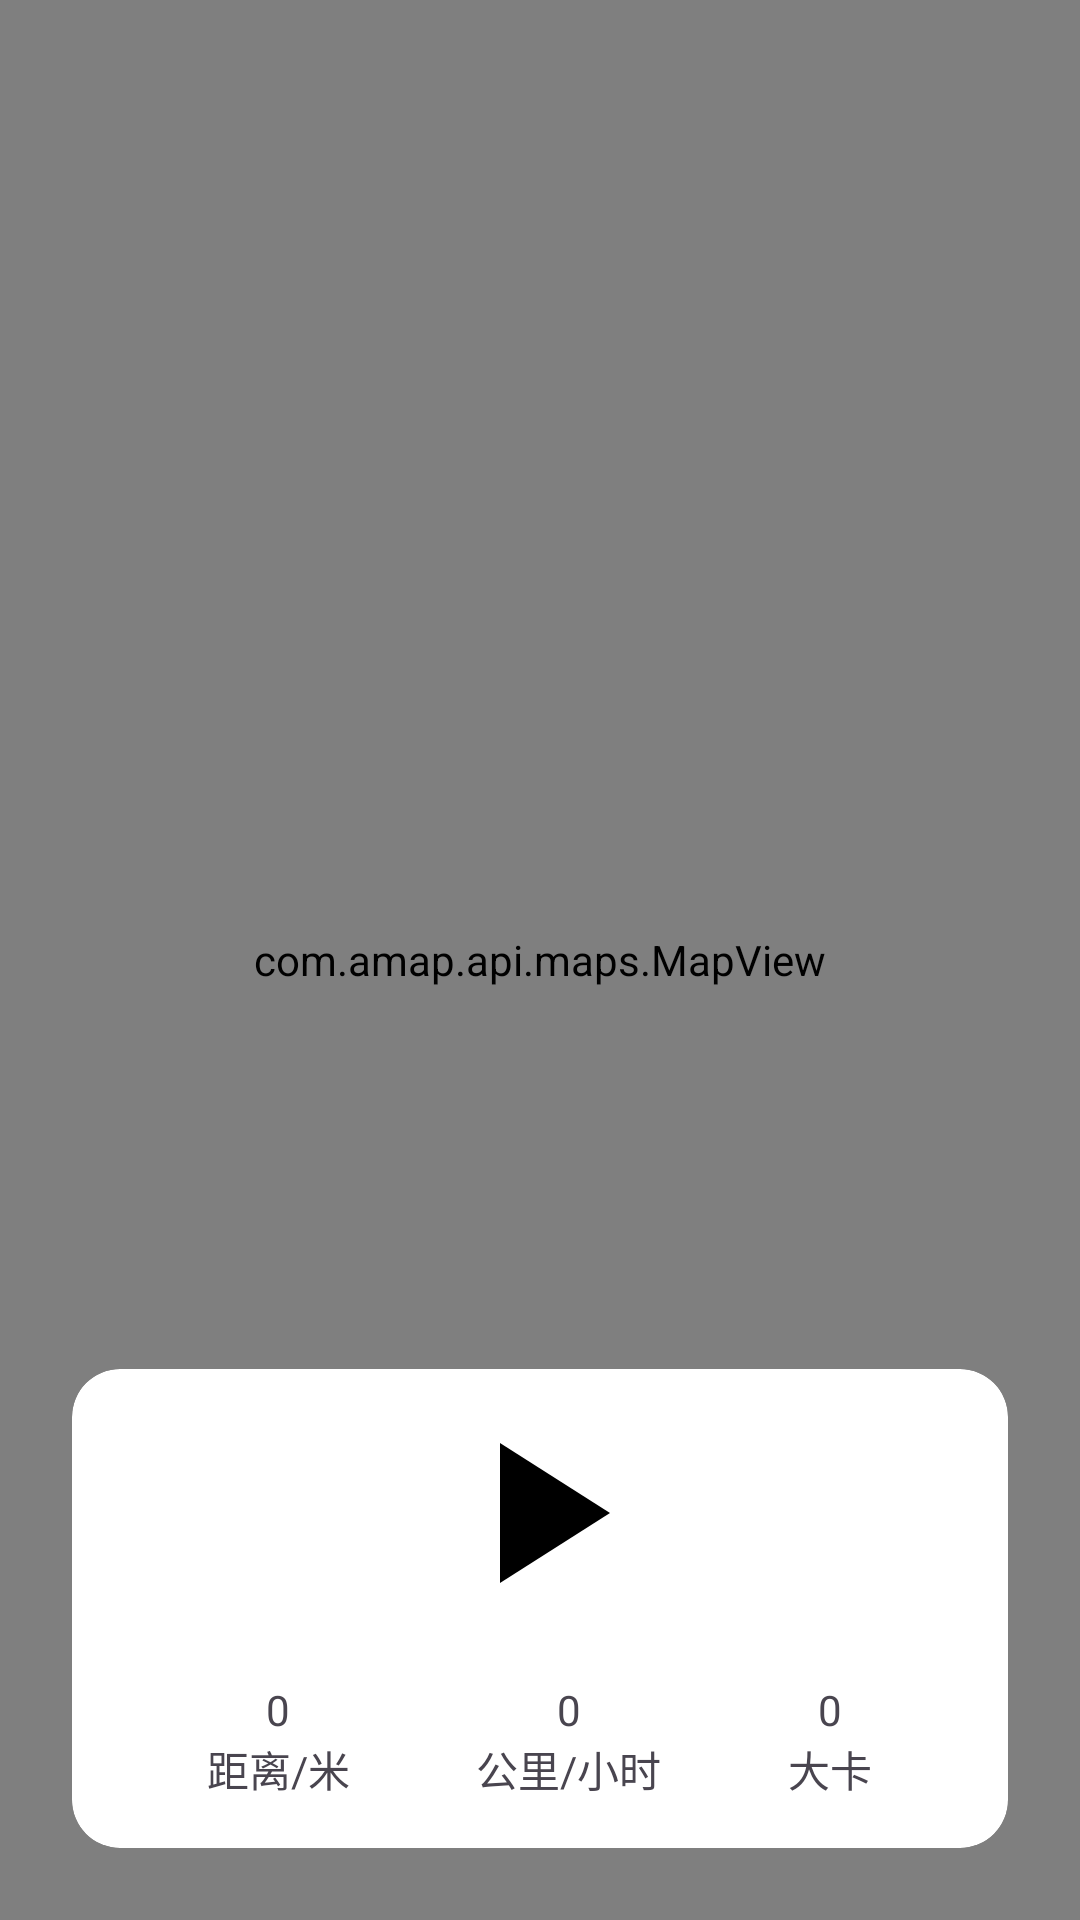

Produce the Android XML layout that renders to this screen, including the resource entries it uses.
<!-- AndroidManifest.xml: application theme Theme.ZcyiSlim -->
<!-- res/layout/activity_exercise.xml -->
<?xml version="1.0" encoding="utf-8"?>
<layout xmlns:android="http://schemas.android.com/apk/res/android"
    xmlns:app="http://schemas.android.com/apk/res-auto"
    xmlns:tools="http://schemas.android.com/tools">

    <data>

    </data>

    <androidx.coordinatorlayout.widget.CoordinatorLayout
        android:layout_width="match_parent"
        android:layout_height="match_parent"
        tools:context=".Pager.Exercise.ExerciseActivity">

        <com.amap.api.maps.MapView
            android:id="@+id/mapView"
            android:layout_width="match_parent"
            android:layout_height="match_parent" />

        <LinearLayout
            android:layout_width="match_parent"
            android:layout_height="match_parent"
            android:fitsSystemWindows="true"
            android:orientation="vertical">

            <FrameLayout
                android:layout_width="match_parent"
                android:layout_height="wrap_content"
                android:orientation="horizontal">

                <Button
                    android:id="@+id/back_button"
                    style="?attr/materialIconButtonFilledTonalStyle"
                    android:layout_width="wrap_content"
                    android:layout_height="wrap_content"
                    android:layout_margin="@dimen/card_single_spacing"
                    android:contentDescription="@string/Description"
                    app:backgroundTint="@color/white"
                    app:icon="@drawable/back" />

                <TextView
                    android:id="@+id/exercise_type"
                    android:layout_width="wrap_content"
                    android:layout_height="wrap_content"
                    android:layout_gravity="center"
                    android:textSize="@dimen/text_double" />
            </FrameLayout>

            <TextView
                android:id="@+id/count_down"
                android:layout_width="match_parent"
                android:layout_height="0dp"
                android:layout_weight="1"
                android:gravity="center|bottom"
                android:paddingBottom="@dimen/card_max_pro_plus_spacing"
                android:textSize="@dimen/text_max_pro_plus" />

            <com.google.android.material.card.MaterialCardView
                style="?attr/materialCardViewFilledStyle"
                android:layout_width="match_parent"
                android:layout_height="wrap_content"
                android:layout_margin="@dimen/card_triple_spacing"
                android:clickable="false"
                app:cardBackgroundColor="@color/white"
                app:cardCornerRadius="@dimen/card_double_spacing">

                <LinearLayout
                    android:layout_width="match_parent"
                    android:layout_height="wrap_content"
                    android:orientation="vertical"
                    android:paddingHorizontal="@dimen/card_triple_spacing">

                    <LinearLayout
                        android:layout_width="match_parent"
                        android:layout_height="wrap_content"
                        android:layout_marginTop="@dimen/card_single_spacing"
                        android:gravity="center"
                        android:orientation="horizontal">

                        <com.google.android.material.card.MaterialCardView
                            android:id="@+id/lack_button"
                            style="?attr/materialCardViewFilledStyle"
                            android:layout_width="48dp"
                            android:layout_height="48dp"
                            android:layout_marginHorizontal="@dimen/card_single_spacing"

                            android:clickable="true"
                            app:cardBackgroundColor="@color/white"
                            app:cardCornerRadius="@dimen/card_max_pro_plus_spacing">

                            <ImageView
                                android:layout_width="30dp"
                                android:layout_height="30dp"
                                android:layout_gravity="center"
                                android:layout_margin="@dimen/card_single_spacing"
                                android:src="@drawable/lock_24" />
                        </com.google.android.material.card.MaterialCardView>

                        <com.google.android.material.card.MaterialCardView
                            android:id="@+id/action_button"
                            style="?attr/materialCardViewFilledStyle"
                            android:layout_width="wrap_content"
                            android:layout_height="wrap_content"
                            android:clickable="true"
                            app:cardBackgroundColor="@color/white"
                            app:cardCornerRadius="@dimen/card_max_pro_plus_spacing">

                            <ImageView
                                android:id="@+id/action_image"
                                android:layout_width="80dp"
                                android:layout_height="80dp"
                                android:src="@drawable/baseline_play_arrow_24" />
                        </com.google.android.material.card.MaterialCardView>

                        <com.google.android.material.card.MaterialCardView
                            android:id="@+id/move_to_current"
                            style="?attr/materialCardViewFilledStyle"
                            android:layout_width="48dp"
                            android:layout_height="48dp"
                            android:layout_marginHorizontal="@dimen/card_single_spacing"
                            android:clickable="true"
                            app:cardBackgroundColor="@color/white"
                            app:cardCornerRadius="@dimen/card_max_pro_plus_spacing">

                            <ImageView
                                android:layout_width="30dp"
                                android:layout_height="30dp"
                                android:layout_gravity="center"
                                android:layout_margin="@dimen/card_single_spacing"
                                android:src="@drawable/my_location_24" />
                        </com.google.android.material.card.MaterialCardView>

                    </LinearLayout>

                    <LinearLayout
                        android:layout_width="match_parent"
                        android:layout_height="wrap_content"
                        android:layout_marginVertical="@dimen/card_double_spacing"
                        android:orientation="horizontal">

                        <LinearLayout
                            android:layout_width="wrap_content"
                            android:layout_height="wrap_content"
                            android:layout_weight="1"
                            android:gravity="center"
                            android:orientation="vertical">

                            <TextView
                                android:id="@+id/distance"
                                android:layout_width="wrap_content"
                                android:layout_height="wrap_content"
                                android:fontFamily="@font/alfa_slab_one"
                                android:text="@string/distance_exam" />

                            <TextView
                                android:layout_width="wrap_content"
                                android:layout_height="wrap_content"
                                android:text="@string/distance" />
                        </LinearLayout>


                        <LinearLayout
                            android:layout_width="wrap_content"
                            android:layout_height="wrap_content"
                            android:layout_weight="1"
                            android:gravity="center"
                            android:orientation="vertical">

                            <TextView
                                android:id="@+id/speed"
                                android:layout_width="wrap_content"
                                android:layout_height="wrap_content"
                                android:fontFamily="@font/alfa_slab_one"
                                android:text="@string/speed_exam" />

                            <TextView
                                android:layout_width="wrap_content"
                                android:layout_height="wrap_content"
                                android:text="@string/speed" />
                        </LinearLayout>

                        <LinearLayout
                            android:layout_width="wrap_content"
                            android:layout_height="wrap_content"
                            android:layout_weight="1"
                            android:gravity="center"
                            android:orientation="vertical">

                            <TextView
                                android:id="@+id/calories"
                                android:layout_width="wrap_content"
                                android:layout_height="wrap_content"
                                android:fontFamily="@font/alfa_slab_one"
                                android:text="@string/calories_exam" />

                            <TextView
                                android:layout_width="wrap_content"
                                android:layout_height="wrap_content"
                                android:text="@string/calories" />
                        </LinearLayout>
                    </LinearLayout>
                </LinearLayout>
            </com.google.android.material.card.MaterialCardView>

        </LinearLayout>

    </androidx.coordinatorlayout.widget.CoordinatorLayout>
</layout>
<!-- resources referenced by this layout -->
<resources>
  <color name="white">#FFFFFF</color>
  <dimen name="card_double_spacing">16dp</dimen>
  <dimen name="card_max_pro_plus_spacing">60dp</dimen>
  <dimen name="card_single_spacing">8dp</dimen>
  <dimen name="card_triple_spacing">24dp</dimen>
  <dimen name="text_double">20sp</dimen>
  <dimen name="text_max_pro_plus">80sp</dimen>
  <!-- drawable back (drawable) -->
  <vector xmlns:android="http://schemas.android.com/apk/res/android"
      android:width="24dp"
      android:height="24dp"
      android:tint="#000"
      android:viewportWidth="24"
      android:viewportHeight="24">
      <path
          android:fillColor="@android:color/white"
          android:pathData="M15.41,7.41L14,6l-6,6 6,6 1.41,-1.41L10.83,12z" />
  
  </vector>
  <!-- drawable baseline_play_arrow_24 (drawable) -->
  <vector xmlns:android="http://schemas.android.com/apk/res/android"
      android:width="24dp"
      android:height="24dp"
      android:tint="#000"
      android:viewportWidth="24"
      android:viewportHeight="24">
      <path
          android:fillColor="@android:color/white"
          android:pathData="M8,5v14l11,-7z" />
  </vector>
  <string name="Description">Description</string>
  <string name="calories">大卡</string>
  <string name="calories_exam">0</string>
  <string name="distance">距离/米</string>
  <string name="distance_exam">0</string>
  <string name="speed">公里/小时</string>
  <string name="speed_exam">0</string>
  <style name="Theme.ZcyiSlim" parent="Theme.Material3.DayNight.NoActionBar">
          
          <item name="colorPrimary">@color/black</item>
          <item name="colorPrimaryVariant">@color/trans</item>
          <item name="colorOnPrimary">@color/black</item>
          
          <item name="colorSecondary">@color/underline</item>
          <item name="colorSecondaryVariant">@color/teal_700</item>
          <item name="colorOnSecondary">@color/black</item>
          
          <item name="android:statusBarColor">@color/trans</item>
          
          <item name="customButtonColor">@color/white</item>
          <item name="customFontColor">@color/black</item>
          <item name="customNavigationBGNColor">@color/white</item>
          <item name="customIconColor">@color/black</item>
          <item name="customFunctionalColor">@color/mainColorHalf</item>
      </style>
  <color name="black">#000000</color>
  <color name="trans">#00FFFFFF</color>
  <color name="underline">#AD929292</color>
  <color name="teal_700">#FF018786</color>
  <color name="mainColorHalf">#cc392467</color>
</resources>
